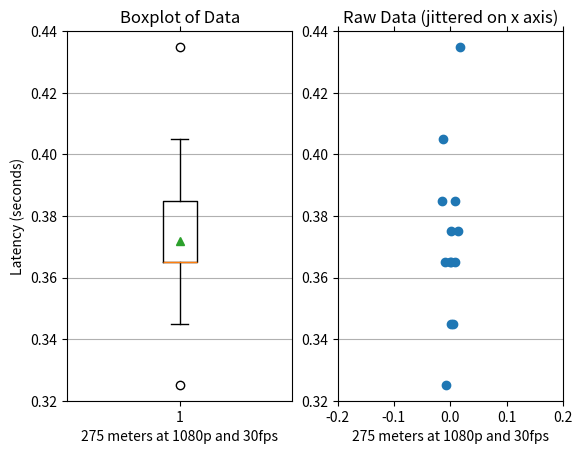

Python code for this plot:
from matplotlib import pyplot as plt
import random

# The relevant pictures live on the SCOPE drive in Photos/LightbridgeLatencyTests
# The pictures at 12:20 and 13:00 are out of line-of-sight
# The pixelation lasted less than 0.3 seconds at each occurrence
# The time between different pixelation incidents ranged from 3s to 20s, with an
# average of approximately 10s. We haven't done a thorough characterization yet.

INITIAL_ERROR = 0.015 # seconds

latencies = [0.45, 0.40, 0.42, 0.38, 0.36, 0.40, 0.36, 0.38, 0.38, 0.38, 0.39, 0.34, 0.39]
corrected_latencies = [lag - INITIAL_ERROR for lag in latencies]
jittered_x_coordinates = [0 + random.uniform(-0.02, 0.02) for each in corrected_latencies]

figure = plt.figure(1)

boxplot_axes = figure.add_subplot(1, 2, 1)
boxplot = boxplot_axes.boxplot(corrected_latencies, showmeans=True)
boxplot_axes.set_ylim(0.32, 0.44)
boxplot_axes.set_title('Boxplot of Data')
boxplot_axes.set_ylabel('Latency (seconds)')
boxplot_axes.set_xlabel('275 meters at 1080p and 30fps')
boxplot_axes.tick_params(
	axis='x', which='both', bottom='off', top='off', labelbottom='off'
)
boxplot_axes.grid(which='major', axis='y')

scatter_axes = figure.add_subplot(1, 2, 2)
scatterplot = scatter_axes.scatter(jittered_x_coordinates, corrected_latencies)
scatter_axes.set_xlim(-0.2, 0.2)
scatter_axes.set_ylim(0.32, 0.44)
scatter_axes.set_title('Raw Data (jittered on x axis)')
scatter_axes.set_xlabel('275 meters at 1080p and 30fps')
scatter_axes.tick_params(
	axis='x', which='both', bottom='off', top='off', labelbottom='off'
)
scatter_axes.grid(which='major', axis='y')
plt.show()